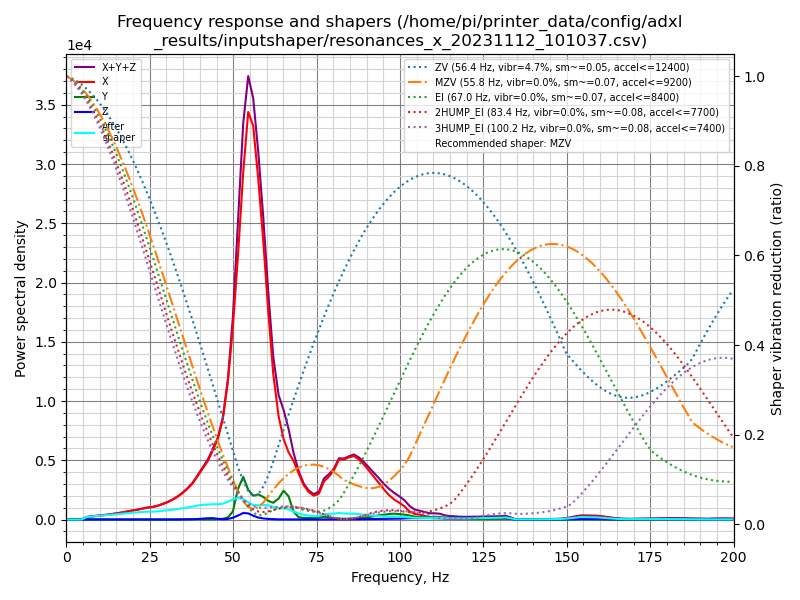

Source data for this figure (header and first rows):
freq, psd_x, psd_y, psd_z, psd_xyz
0.0, 5.439e+02, 5.040e+01, 1.401e+01, 6.083e+02
1.5, 4.153e+02, 9.840e+01, 3.833e+01, 5.520e+02
3.0, 1.597e+02, 1.091e+02, 4.201e+01, 3.108e+02
4.5, 4.719e+02, 1.013e+02, 4.487e+01, 6.180e+02
6.1, 1.246e+03, 6.885e+01, 6.535e+01, 1.380e+03
7.6, 1.982e+03, 7.103e+01, 7.702e+01, 2.130e+03
9.1, 2.790e+03, 8.884e+01, 6.074e+01, 2.940e+03
10.6, 3.754e+03, 1.016e+02, 6.427e+01, 3.920e+03
12.1, 4.841e+03, 8.943e+01, 4.575e+01, 4.976e+03
13.6, 6.226e+03, 8.916e+01, 4.115e+01, 6.356e+03
15.1, 7.869e+03, 9.189e+01, 3.718e+01, 7.998e+03
16.6, 9.831e+03, 9.201e+01, 3.981e+01, 9.963e+03
18.2, 1.239e+04, 9.605e+01, 4.322e+01, 1.253e+04
19.7, 1.497e+04, 9.668e+01, 4.866e+01, 1.511e+04
21.2, 1.753e+04, 1.001e+02, 6.130e+01, 1.769e+04
22.7, 2.086e+04, 1.300e+02, 7.457e+01, 2.106e+04
24.2, 2.422e+04, 1.566e+02, 6.916e+01, 2.444e+04
25.7, 2.707e+04, 1.709e+02, 6.364e+01, 2.731e+04
27.2, 3.128e+04, 1.929e+02, 7.215e+01, 3.154e+04
28.7, 3.723e+04, 2.008e+02, 7.097e+01, 3.751e+04
30.3, 4.453e+04, 2.082e+02, 7.177e+01, 4.481e+04
31.8, 5.339e+04, 2.799e+02, 1.023e+02, 5.377e+04
33.3, 6.434e+04, 4.783e+02, 1.853e+02, 6.500e+04
34.8, 7.778e+04, 7.666e+02, 3.807e+02, 7.893e+04
36.3, 9.460e+04, 1.041e+03, 6.702e+02, 9.631e+04
37.8, 1.151e+05, 1.113e+03, 1.011e+03, 1.173e+05
39.3, 1.437e+05, 1.042e+03, 1.728e+03, 1.465e+05
40.9, 1.772e+05, 9.152e+02, 3.111e+03, 1.813e+05
42.4, 2.096e+05, 8.575e+02, 4.731e+03, 2.152e+05
43.9, 2.566e+05, 1.135e+03, 5.095e+03, 2.629e+05
45.4, 3.098e+05, 1.759e+03, 2.828e+03, 3.144e+05
46.9, 4.001e+05, 3.067e+03, 1.127e+03, 4.043e+05
48.4, 5.628e+05, 8.478e+03, 2.518e+03, 5.738e+05
49.9, 8.112e+05, 3.423e+04, 7.547e+03, 8.530e+05
51.4, 1.139e+06, 1.318e+05, 1.720e+04, 1.288e+06
53.0, 1.554e+06, 1.915e+05, 2.915e+04, 1.775e+06
54.5, 1.878e+06, 1.373e+05, 2.836e+04, 2.043e+06
56.0, 1.863e+06, 1.131e+05, 1.819e+04, 1.994e+06
57.5, 1.657e+06, 1.222e+05, 9.754e+03, 1.788e+06
59.0, 1.391e+06, 1.128e+05, 5.418e+03, 1.510e+06
60.5, 1.066e+06, 9.542e+04, 3.222e+03, 1.165e+06
62.0, 7.639e+05, 8.781e+04, 2.059e+03, 8.538e+05
63.6, 5.564e+05, 1.126e+05, 1.057e+03, 6.700e+05
65.1, 4.435e+05, 1.587e+05, 6.606e+02, 6.029e+05
66.6, 3.785e+05, 1.309e+05, 8.298e+02, 5.102e+05
68.1, 3.369e+05, 4.532e+04, 7.075e+02, 3.829e+05
69.6, 2.716e+05, 1.403e+04, 5.428e+02, 2.862e+05
71.1, 2.077e+05, 9.585e+03, 4.719e+02, 2.178e+05
72.6, 1.696e+05, 8.864e+03, 4.040e+02, 1.789e+05
74.1, 1.494e+05, 9.330e+03, 3.902e+02, 1.591e+05
75.7, 1.656e+05, 1.176e+04, 6.296e+02, 1.780e+05
77.2, 2.480e+05, 1.852e+04, 1.292e+03, 2.678e+05
78.7, 2.854e+05, 1.508e+04, 1.291e+03, 3.018e+05
80.2, 3.344e+05, 9.544e+03, 1.200e+03, 3.452e+05
81.7, 4.138e+05, 7.732e+03, 1.414e+03, 4.229e+05
83.2, 4.222e+05, 5.167e+03, 1.443e+03, 4.288e+05
84.7, 4.449e+05, 6.340e+03, 1.650e+03, 4.529e+05
86.2, 4.624e+05, 9.209e+03, 2.244e+03, 4.739e+05
87.8, 4.430e+05, 1.262e+04, 2.942e+03, 4.586e+05
89.3, 4.115e+05, 1.559e+04, 3.463e+03, 4.305e+05
... 73 more rows
